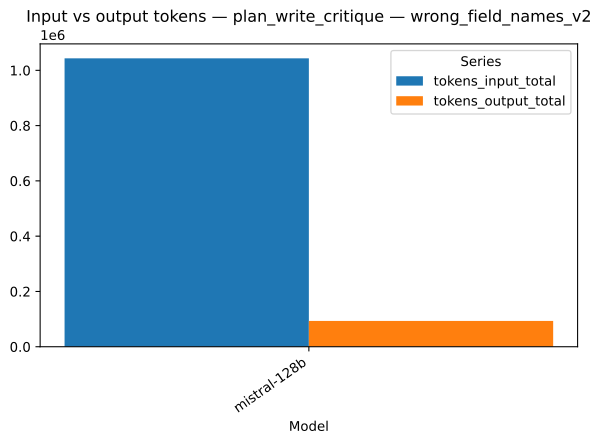

Source data for this figure (header and first rows):
strategy, model, series, value, n
plan_write_critique, mistral-128b, tokens_input_total, 1043453, 1
plan_write_critique, mistral-128b, tokens_output_total, 93248, 1
